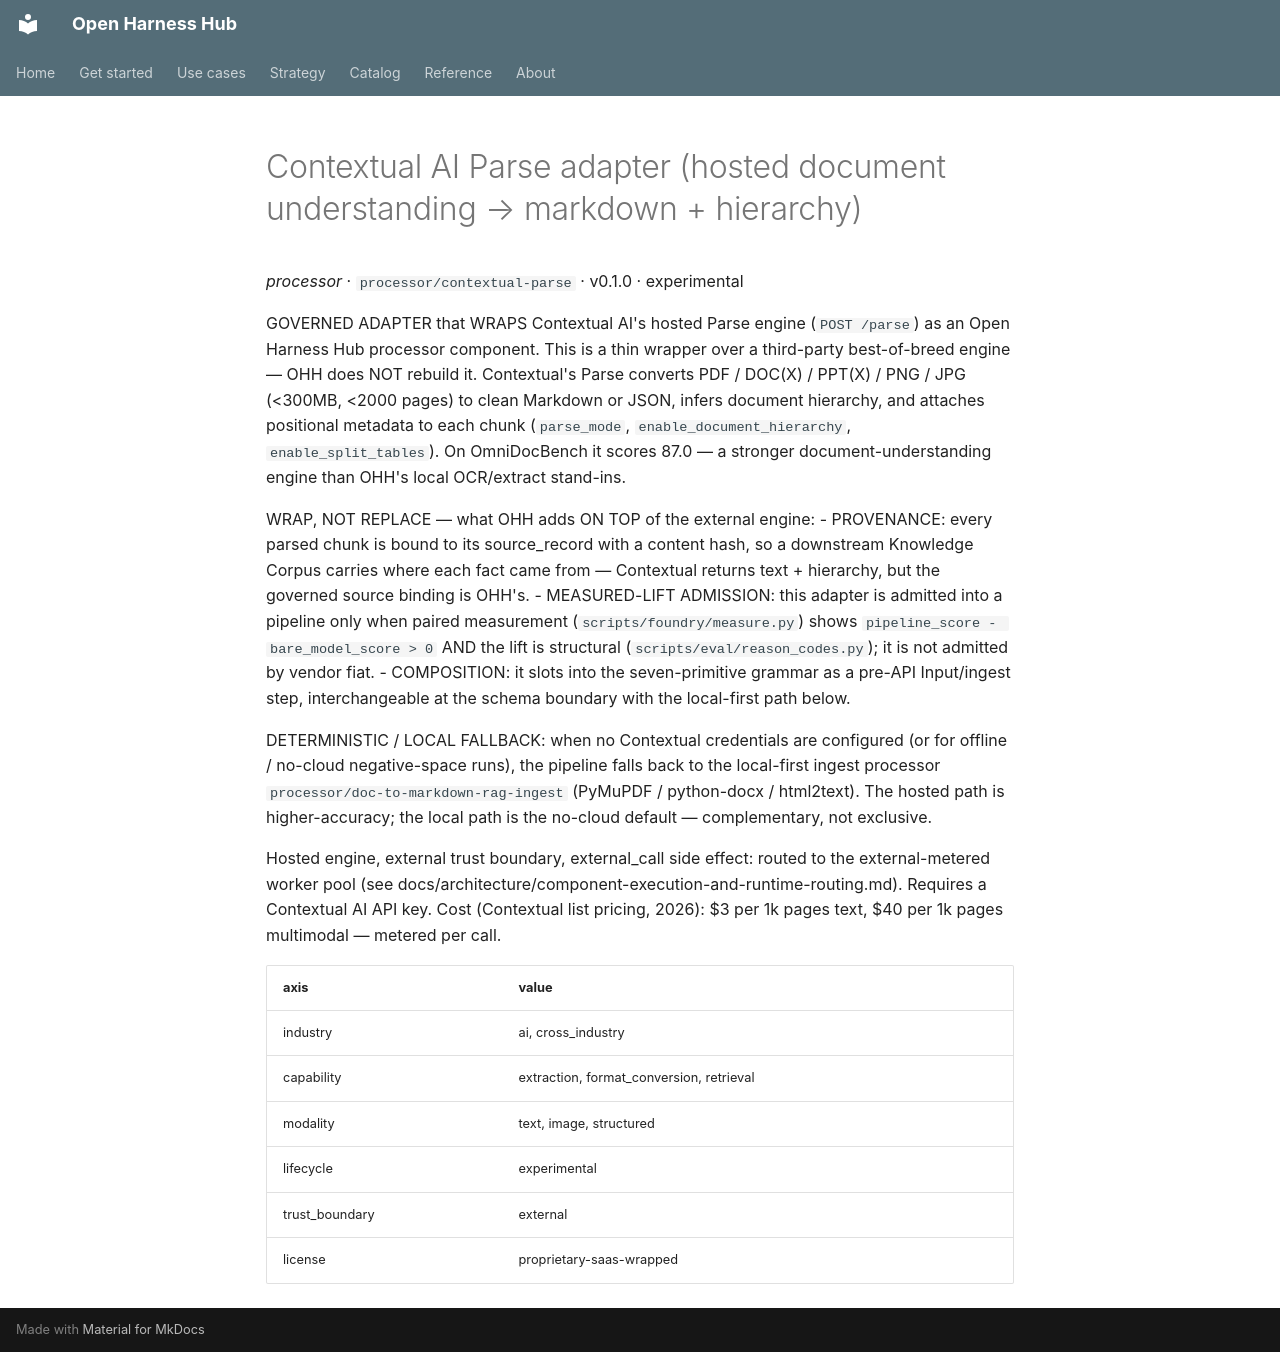

repository: Amarel-Taylor-Scott/open-harness-hub · page: catalog/processor_contextual-parse/index.html · generator: mkdocs

# Contextual AI Parse adapter (hosted document understanding → markdown + hierarchy)

*processor* · `processor/contextual-parse` · v0.1.0 · experimental

GOVERNED ADAPTER that WRAPS Contextual AI's hosted Parse engine
(`POST /parse`) as an Open Harness Hub processor component. This is a
thin wrapper over a third-party best-of-breed engine — OHH does NOT
rebuild it. Contextual's Parse converts PDF / DOC(X) / PPT(X) / PNG /
JPG (<300MB, <2000 pages) to clean Markdown or JSON, infers document
hierarchy, and attaches positional metadata to each chunk
(`parse_mode`, `enable_document_hierarchy`, `enable_split_tables`).
On OmniDocBench it scores 87.0 — a stronger document-understanding
engine than OHH's local OCR/extract stand-ins.

WRAP, NOT REPLACE — what OHH adds ON TOP of the external engine:
  - PROVENANCE: every parsed chunk is bound to its source_record with
    a content hash, so a downstream Knowledge Corpus carries where
    each fact came from — Contextual returns text + hierarchy, but the
    governed source binding is OHH's.
  - MEASURED-LIFT ADMISSION: this adapter is admitted into a pipeline
    only when paired measurement (`scripts/foundry/measure.py`) shows
    `pipeline_score - bare_model_score > 0` AND the lift is structural
    (`scripts/eval/reason_codes.py`); it is not admitted by vendor fiat.
  - COMPOSITION: it slots into the seven-primitive grammar as a pre-API
    Input/ingest step, interchangeable at the schema boundary with the
    local-first path below.

DETERMINISTIC / LOCAL FALLBACK: when no Contextual credentials are
configured (or for offline / no-cloud negative-space runs), the
pipeline falls back to the local-first ingest processor
`processor/doc-to-markdown-rag-ingest` (PyMuPDF / python-docx /
html2text). The hosted path is higher-accuracy; the local path is the
no-cloud default — complementary, not exclusive.

Hosted engine, external trust boundary, external_call side effect:
routed to the external-metered worker pool (see
docs/architecture/component-execution-and-runtime-routing.md). Requires
a Contextual AI API key. Cost (Contextual list pricing, 2026): $3 per
1k pages text, $40 per 1k pages multimodal — metered per call.

| axis | value |
|---|---|
| industry | ai, cross_industry |
| capability | extraction, format_conversion, retrieval |
| modality | text, image, structured |
| lifecycle | experimental |
| trust_boundary | external |
| license | proprietary-saas-wrapped |
